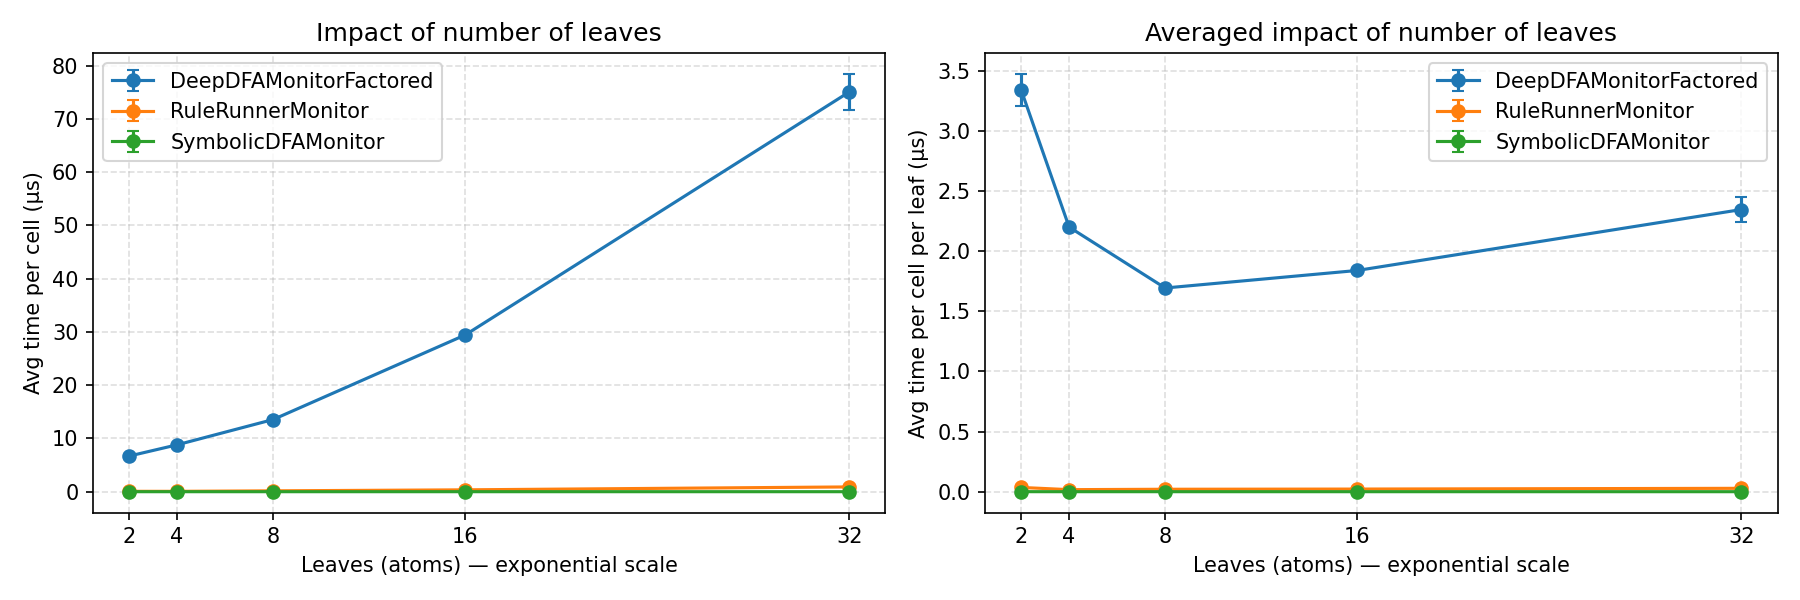

The table this chart was drawn from, first rows:
monitor_name, formula_name, n_leaves, trace_length, n_traces, n_repeats, mean_s_per_cell, std_s_per_cell
SymbolicDFAMonitor, ijcnn_n2, 2, 5000, 100, 7, 3.4384200054254114e-10, 5.7536393767275367e-11
SymbolicDFAMonitor, ijcnn_n4, 4, 5000, 100, 7, 2.2630714322856094e-10, 1.161375407490298e-11
SymbolicDFAMonitor, ijcnn_n8, 8, 5000, 100, 7, 2.2518914296857213e-10, 1.3160236194527713e-11
SymbolicDFAMonitor, ijcnn_n16, 16, 5000, 100, 7, 2.701974288876435e-10, 9.024505091827017e-11
SymbolicDFAMonitor, ijcnn_n32, 32, 5000, 100, 7, 2.4098771427816246e-10, 1.2278235354339641e-11
RuleRunnerMonitor, ijcnn_n2, 2, 5000, 100, 7, 7.079859828575406e-08, 1.6146335707623872e-09
RuleRunnerMonitor, ijcnn_n4, 4, 5000, 100, 7, 6.761107028562818e-08, 2.2505417788664445e-09
RuleRunnerMonitor, ijcnn_n8, 8, 5000, 100, 7, 1.6200353200058868e-07, 1.061713832363026e-08
RuleRunnerMonitor, ijcnn_n16, 16, 5000, 100, 7, 3.4908816885711405e-07, 2.3828206566506874e-08
RuleRunnerMonitor, ijcnn_n32, 32, 5000, 100, 7, 8.971625108570151e-07, 7.246177270413178e-08
DeepDFAMonitorFactored, ijcnn_n2, 2, 5000, 100, 7, 6.686623299714223e-06, 2.632541040125095e-07
DeepDFAMonitorFactored, ijcnn_n4, 4, 5000, 100, 7, 8.803711948285646e-06, 4.2455124526660376e-08
DeepDFAMonitorFactored, ijcnn_n8, 8, 5000, 100, 7, 1.3553512061143659e-05, 3.738394328076617e-08
DeepDFAMonitorFactored, ijcnn_n16, 16, 5000, 100, 7, 2.943978080800038e-05, 1.4748046299492342e-07
DeepDFAMonitorFactored, ijcnn_n32, 32, 5000, 100, 7, 7.509833641085686e-05, 3.3690028615426774e-06
